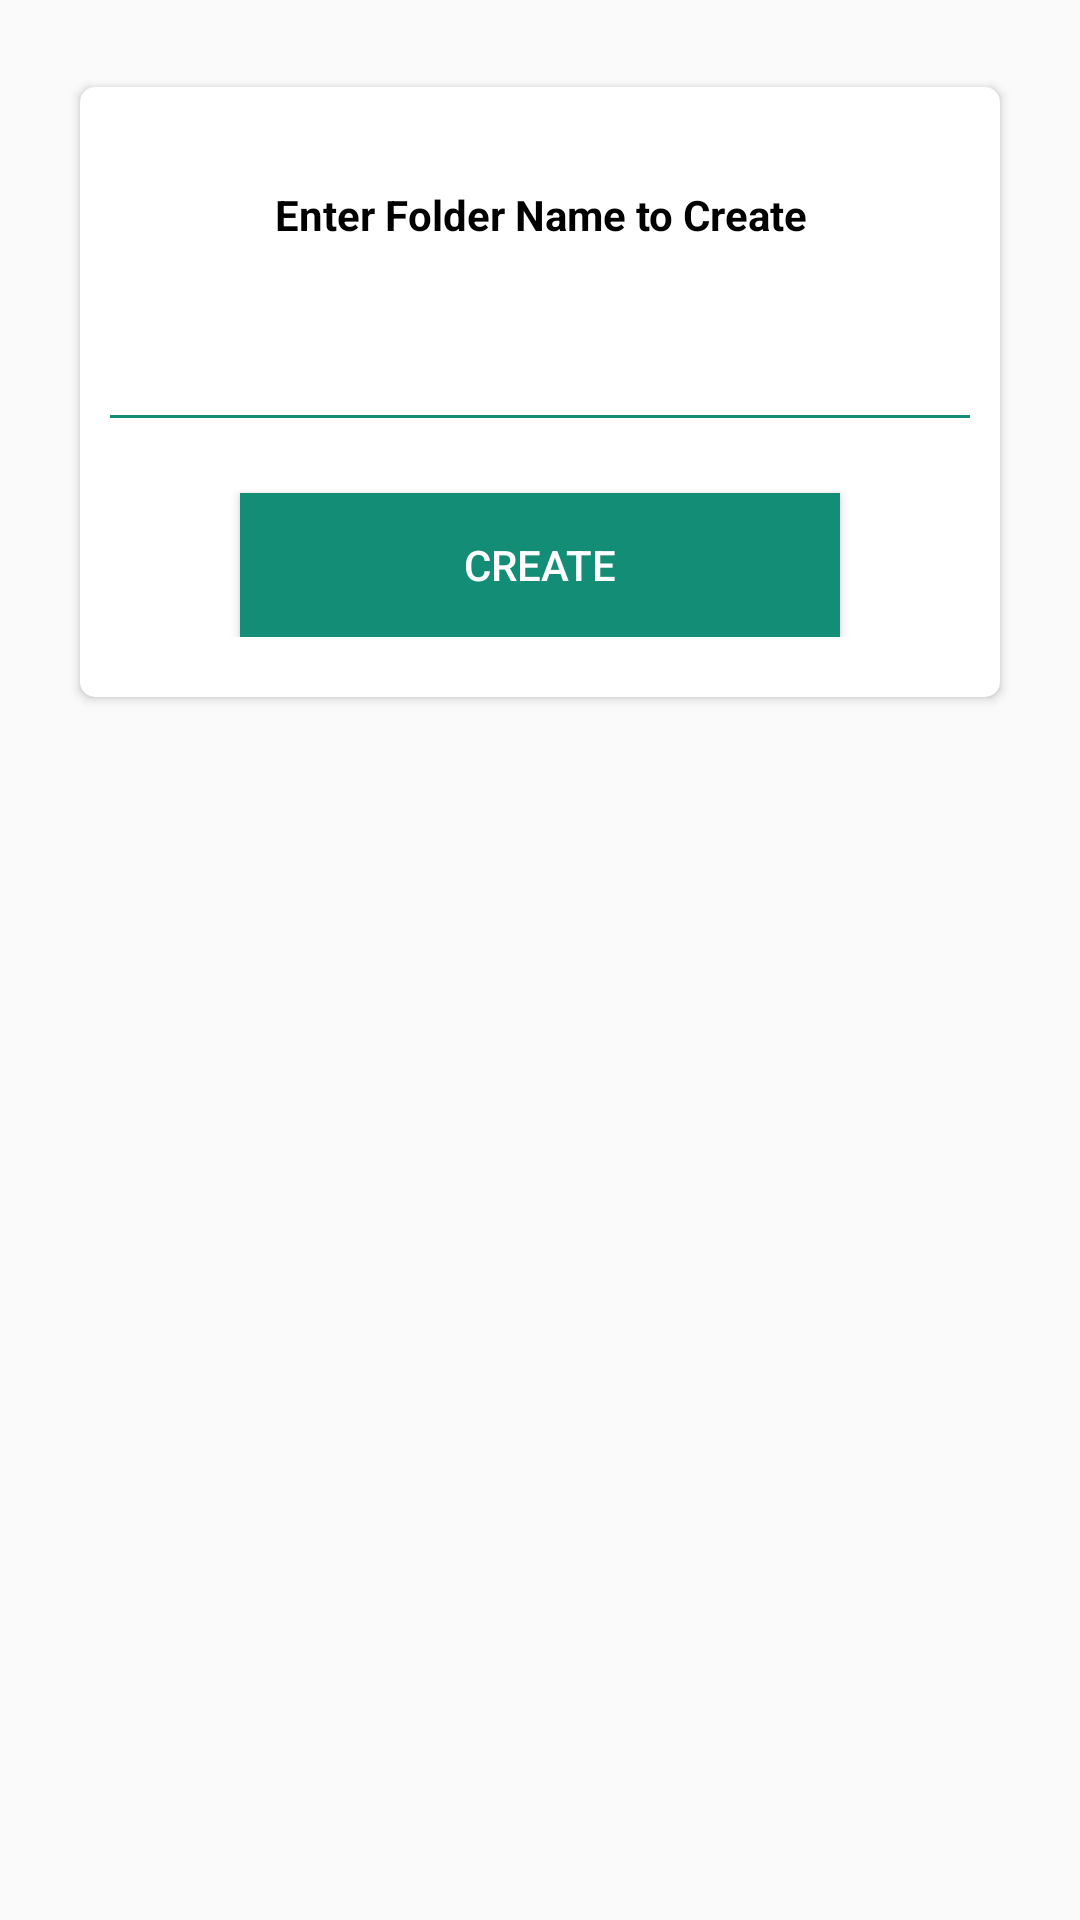

Write the Android layout XML for this screen, with the resource values it uses.
<!-- AndroidManifest.xml: application theme AppTheme -->
<!-- res/layout/create_folder_dialog_layout.xml -->
<?xml version="1.0" encoding="utf-8"?>
<LinearLayout xmlns:android="http://schemas.android.com/apk/res/android"
    xmlns:app="http://schemas.android.com/apk/res-auto"
    android:layout_width="match_parent"
    android:layout_height="match_parent"
    android:orientation="vertical"
    android:padding="20dp">

    <android.support.v7.widget.CardView
        android:layout_width="match_parent"
        android:layout_height="wrap_content"
        app:cardCornerRadius="5dp"
        app:cardMaxElevation="5dp"
        app:cardPreventCornerOverlap="true"
        app:cardUseCompatPadding="true">


        <LinearLayout
            android:layout_width="match_parent"
            android:layout_height="wrap_content"
            android:layout_marginBottom="20dp"
            android:layout_marginTop="20dp"
            android:gravity="center"
            android:orientation="vertical">

            <TextView
                android:layout_width="match_parent"
                android:layout_height="45dp"
                android:gravity="center"
                android:text="Enter Folder Name to Create"
                android:textColor="@android:color/black"
                android:textSize="14dp"
                android:textStyle="bold" />


            <EditText
                android:id="@+id/FolderName"
                android:layout_width="match_parent"
                android:layout_height="wrap_content"
                android:layout_marginEnd="10dp"
                android:layout_marginStart="10dp"
                android:layout_marginTop="20dp"
                android:background="@android:color/transparent" />


            <TextView
                android:layout_width="match_parent"
                android:layout_height="1dp"
                android:layout_marginEnd="10dp"
                android:layout_marginStart="10dp"
                android:background="@color/colorPrimary" />

            <Button
                android:id="@+id/CreateFolder"
                android:layout_width="200dp"
                android:layout_height="wrap_content"
                android:layout_marginEnd="20dp"
                android:layout_marginStart="20dp"
                android:layout_marginTop="25dp"
                android:background="@color/colorPrimary"
                android:text="Create"
                android:textColor="@android:color/white" />

        </LinearLayout>

    </android.support.v7.widget.CardView>
</LinearLayout>
<!-- resources referenced by this layout -->
<resources>
  <color name="colorPrimary">#138D75</color>
  <style name="AppTheme" parent="Theme.AppCompat.Light.NoActionBar">
          
          <item name="colorPrimary">@color/colorPrimary</item>
          <item name="colorPrimaryDark">@color/colorPrimaryDark</item>
          <item name="colorAccent">@color/colorAccent</item>
      </style>
  <color name="colorPrimaryDark">#303F9F</color>
  <color name="colorAccent">#138D75</color>
</resources>
